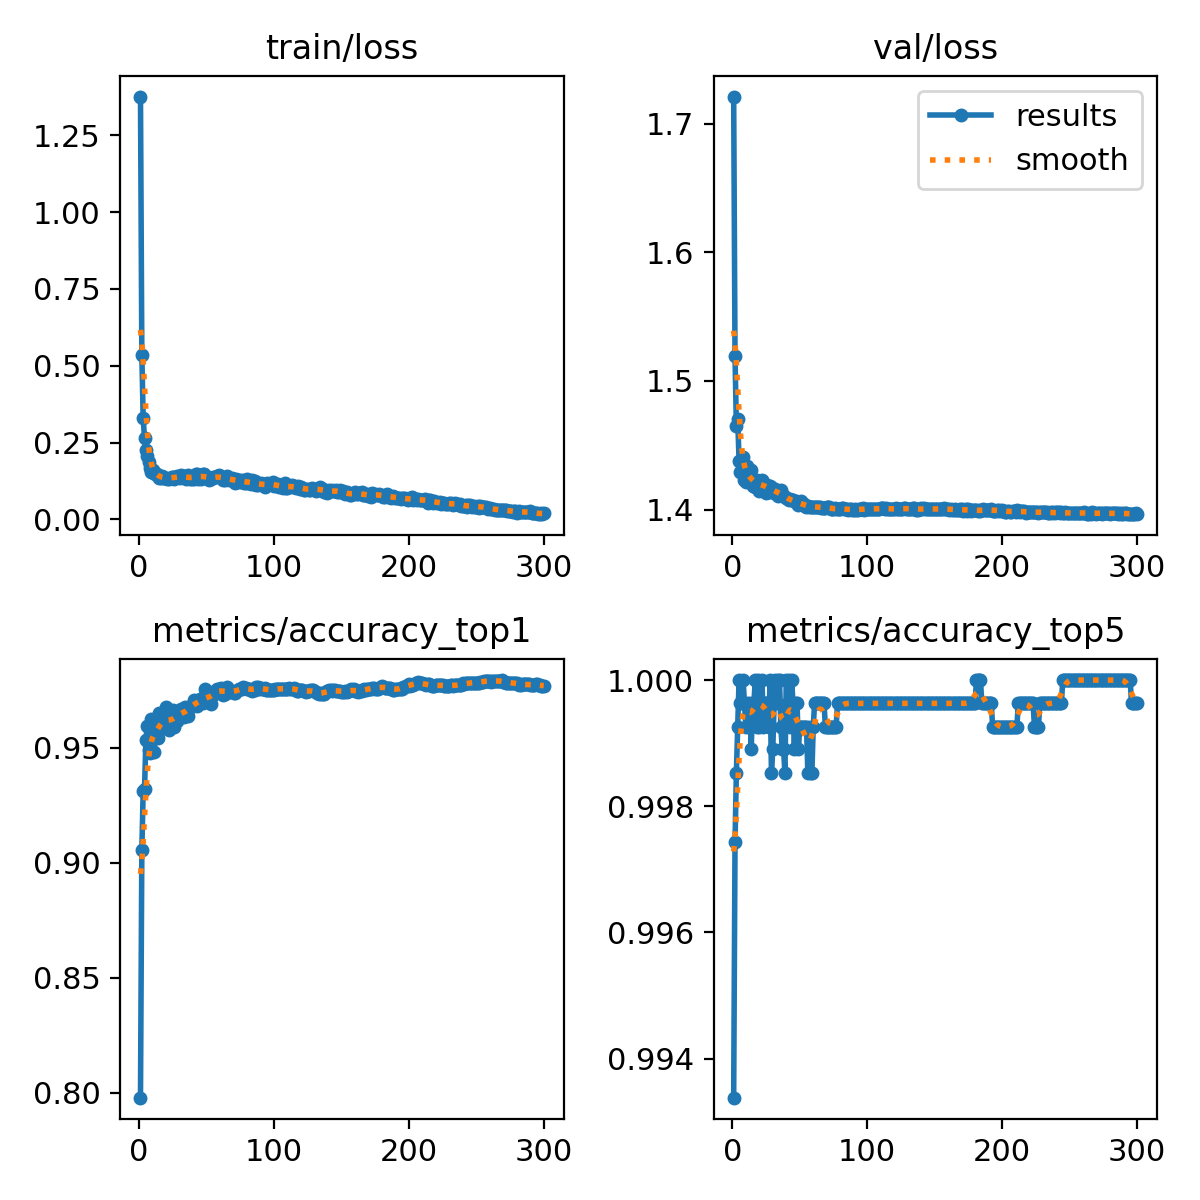

Source data for this figure (header and first rows):
epoch, time, train/loss, metrics/accuracy_top1, metrics/accuracy_top5, val/loss, lr/pg0, lr/pg1, lr/pg2
1, 49.24, 1.376, 0.7979, 0.9934, 1.721, 0.003317, 0.003317, 0.003317
2, 91.13, 0.5363, 0.9055, 0.9974, 1.519, 0.006628, 0.006628, 0.006628
3, 134.6, 0.3294, 0.9313, 0.9985, 1.465, 0.009918, 0.009918, 0.009918
4, 177.7, 0.2632, 0.932, 0.9993, 1.47, 0.009901, 0.009901, 0.009901
5, 221.2, 0.226, 0.9533, 1, 1.438, 0.009868, 0.009868, 0.009868
6, 263.5, 0.2068, 0.9596, 0.9996, 1.429, 0.009835, 0.009835, 0.009835
7, 307, 0.1853, 0.9489, 0.9996, 1.438, 0.009802, 0.009802, 0.009802
8, 351, 0.1667, 0.9478, 1, 1.441, 0.009769, 0.009769, 0.009769
9, 399.8, 0.1557, 0.9625, 0.9996, 1.423, 0.009736, 0.009736, 0.009736
10, 446.3, 0.162, 0.9603, 0.9993, 1.422, 0.009703, 0.009703, 0.009703
11, 491.5, 0.1496, 0.9482, 0.9996, 1.434, 0.00967, 0.00967, 0.00967
12, 535.8, 0.1464, 0.9541, 0.9993, 1.425, 0.009637, 0.009637, 0.009637
13, 580.7, 0.1472, 0.9596, 0.9996, 1.422, 0.009604, 0.009604, 0.009604
14, 630.8, 0.14, 0.9544, 0.9989, 1.431, 0.009571, 0.009571, 0.009571
15, 677.5, 0.1347, 0.9651, 0.9996, 1.418, 0.009538, 0.009538, 0.009538
16, 725.5, 0.1344, 0.9596, 0.9996, 1.422, 0.009505, 0.009505, 0.009505
17, 772.6, 0.14, 0.9633, 1, 1.418, 0.009472, 0.009472, 0.009472
18, 819, 0.1354, 0.9585, 0.9993, 1.423, 0.009439, 0.009439, 0.009439
19, 866.2, 0.1331, 0.964, 1, 1.419, 0.009406, 0.009406, 0.009406
20, 912.9, 0.135, 0.9677, 0.9993, 1.414, 0.009373, 0.009373, 0.009373
21, 959.2, 0.1316, 0.9614, 0.9996, 1.42, 0.00934, 0.00934, 0.00934
22, 1005, 0.1309, 0.9577, 1, 1.423, 0.009307, 0.009307, 0.009307
23, 1052, 0.135, 0.9599, 0.9993, 1.422, 0.009274, 0.009274, 0.009274
24, 1100, 0.1369, 0.9625, 0.9996, 1.419, 0.009241, 0.009241, 0.009241
25, 1149, 0.138, 0.9666, 0.9996, 1.413, 0.009208, 0.009208, 0.009208
26, 1198, 0.1316, 0.9588, 0.9996, 1.419, 0.009175, 0.009175, 0.009175
27, 1248, 0.1375, 0.9647, 0.9993, 1.414, 0.009142, 0.009142, 0.009142
28, 1301, 0.1409, 0.9618, 1, 1.419, 0.009109, 0.009109, 0.009109
29, 1349, 0.1386, 0.9651, 0.9985, 1.417, 0.009076, 0.009076, 0.009076
30, 1395, 0.133, 0.9662, 0.9989, 1.415, 0.009043, 0.009043, 0.009043
31, 1442, 0.1447, 0.9669, 0.9996, 1.413, 0.00901, 0.00901, 0.00901
32, 1494, 0.1417, 0.964, 1, 1.416, 0.008977, 0.008977, 0.008977
33, 1543, 0.1365, 0.9633, 0.9996, 1.413, 0.008944, 0.008944, 0.008944
34, 1592, 0.1396, 0.9677, 1, 1.411, 0.008911, 0.008911, 0.008911
35, 1640, 0.13, 0.9651, 1, 1.413, 0.008878, 0.008878, 0.008878
36, 1689, 0.1437, 0.964, 0.9993, 1.415, 0.008845, 0.008845, 0.008845
37, 1738, 0.1378, 0.9677, 0.9989, 1.412, 0.008812, 0.008812, 0.008812
38, 1787, 0.1305, 0.9677, 0.9989, 1.41, 0.008779, 0.008779, 0.008779
39, 1836, 0.1308, 0.9688, 0.9985, 1.41, 0.008746, 0.008746, 0.008746
40, 1884, 0.1352, 0.968, 1, 1.409, 0.008713, 0.008713, 0.008713
41, 1933, 0.1329, 0.9706, 0.9996, 1.408, 0.00868, 0.00868, 0.00868
42, 1977, 0.148, 0.9695, 1, 1.407, 0.008647, 0.008647, 0.008647
43, 2022, 0.1464, 0.968, 0.9993, 1.408, 0.008614, 0.008614, 0.008614
44, 2067, 0.1313, 0.9702, 1, 1.407, 0.008581, 0.008581, 0.008581
45, 2112, 0.1409, 0.971, 0.9996, 1.407, 0.008548, 0.008548, 0.008548
46, 2158, 0.1316, 0.9702, 0.9989, 1.406, 0.008515, 0.008515, 0.008515
47, 2203, 0.1472, 0.9695, 0.9996, 1.407, 0.008482, 0.008482, 0.008482
48, 2249, 0.1482, 0.9721, 0.9996, 1.405, 0.008449, 0.008449, 0.008449
49, 2294, 0.1401, 0.9754, 0.9989, 1.404, 0.008416, 0.008416, 0.008416
50, 2339, 0.133, 0.971, 0.9993, 1.404, 0.008383, 0.008383, 0.008383
51, 2383, 0.1381, 0.9713, 0.9993, 1.407, 0.00835, 0.00835, 0.00835
52, 2429, 0.127, 0.9721, 0.9993, 1.404, 0.008317, 0.008317, 0.008317
53, 2473, 0.1323, 0.9691, 0.9993, 1.404, 0.008284, 0.008284, 0.008284
54, 2519, 0.1331, 0.9732, 0.9993, 1.403, 0.008251, 0.008251, 0.008251
55, 2564, 0.1377, 0.9728, 0.9993, 1.402, 0.008218, 0.008218, 0.008218
56, 2610, 0.1364, 0.9746, 0.9985, 1.403, 0.008185, 0.008185, 0.008185
57, 2655, 0.1366, 0.9746, 0.9993, 1.402, 0.008152, 0.008152, 0.008152
58, 2700, 0.1401, 0.9754, 0.9985, 1.402, 0.008119, 0.008119, 0.008119
59, 2746, 0.1443, 0.9754, 0.9985, 1.402, 0.008086, 0.008086, 0.008086
60, 2791, 0.1422, 0.9754, 0.9993, 1.402, 0.008053, 0.008053, 0.008053
... 240 more rows
